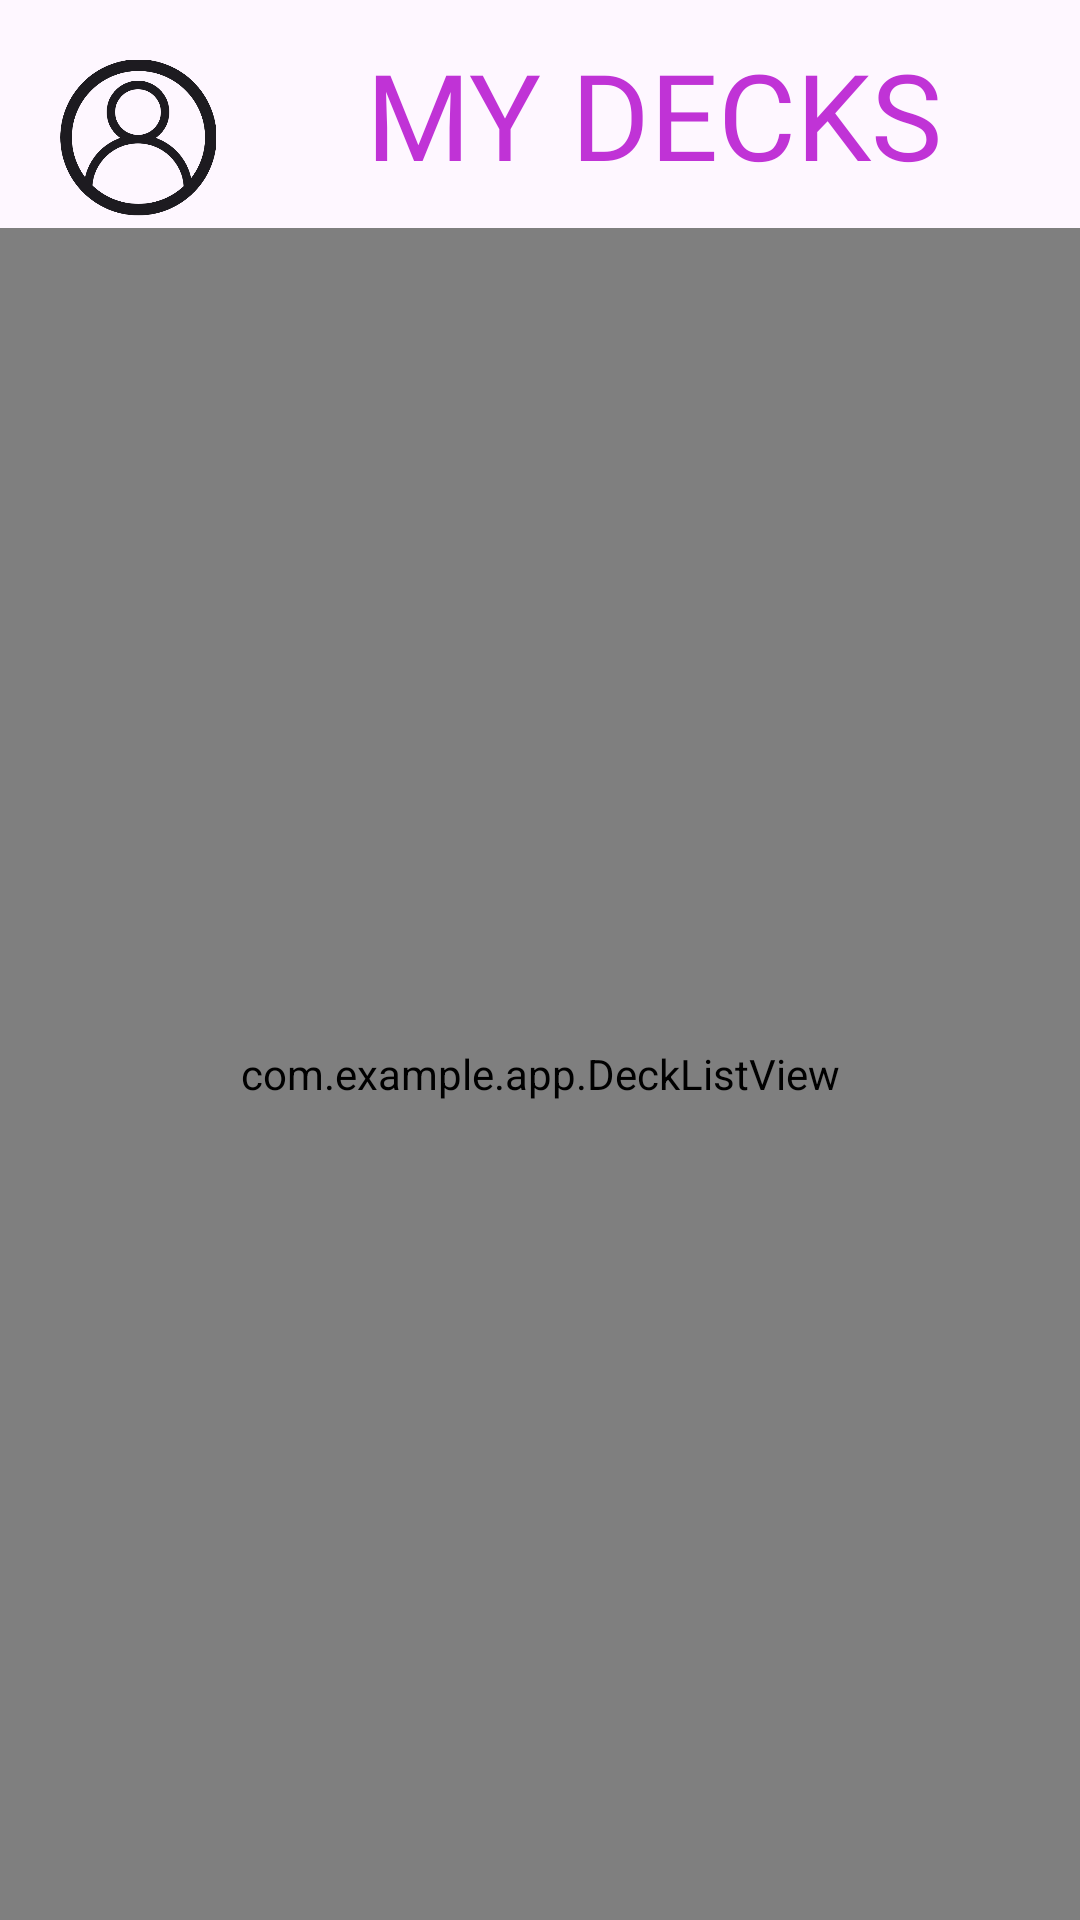

Write the Android layout XML for this screen, with the resource values it uses.
<!-- AndroidManifest.xml: application theme Theme.App -->
<!-- res/layout/deck_list_activity.xml -->
<?xml version="1.0" encoding="utf-8"?>
<androidx.constraintlayout.widget.ConstraintLayout xmlns:android="http://schemas.android.com/apk/res/android"
    xmlns:app="http://schemas.android.com/apk/res-auto"
    xmlns:tools="http://schemas.android.com/tools"
    android:id="@+id/main"
    android:layout_width="match_parent"
    android:layout_height="match_parent"
    android:fitsSystemWindows="true"
    tools:context=".DeckListActivity">

    <androidx.constraintlayout.widget.ConstraintLayout
        android:id="@+id/header"
        android:layout_width="match_parent"
        android:layout_height="wrap_content"
        app:layout_constraintTop_toTopOf="parent"
        tools:context=".DeckListActivity"
        tools:layout_editor_absoluteX="0dp">

        <ImageButton
            android:id="@+id/accountIcon"
            android:layout_width="60dp"
            android:layout_height="60dp"
            android:layout_margin="16dp"
            android:background="@android:color/transparent"
            android:contentDescription="@string/account_icon"
            android:padding="4dp"
            android:scaleType="fitCenter"
            android:src="@drawable/user2"
            app:tint="?attr/colorOnSurface"
            app:layout_constraintStart_toStartOf="parent"
            app:layout_constraintTop_toTopOf="parent" />

        <TextView
            android:id="@+id/textView"
            android:layout_width="wrap_content"
            android:layout_height="wrap_content"
            android:fontFamily="@font/poppins_black"
            android:text="@string/DeckListTitle"
            android:textSize="40sp"
            android:textColor="@color/app_secondary"
            app:layout_constraintBottom_toBottomOf="parent"
            app:layout_constraintEnd_toEndOf="parent"
            app:layout_constraintStart_toEndOf="@+id/accountIcon"
            app:layout_constraintTop_toTopOf="parent" />

    </androidx.constraintlayout.widget.ConstraintLayout>

    <com.example.app.DeckListView
        android:id="@+id/deckListView"
        android:layout_width="match_parent"
        android:layout_height="0dp"
        app:layout_constraintBottom_toBottomOf="parent"
        app:layout_constraintTop_toBottomOf="@+id/header"
        app:layout_constraintVertical_bias="0.0"
        tools:layout_editor_absoluteX="0dp" />

</androidx.constraintlayout.widget.ConstraintLayout>
<!-- resources referenced by this layout -->
<resources>
  <color name="app_secondary">#C033D6</color>
  <!-- drawable user2: png bitmap (drawable, 19149 bytes) -->
  <string name="DeckListTitle">MY DECKS</string>
  <string name="account_icon">Account icon</string>
  <style name="Theme.App" parent="Base.Theme.App" />
  <style name="Base.Theme.App" parent="Theme.Material3.DayNight.NoActionBar">
          
          <item name="colorPrimary">@color/app_primary</item>
          <item name="colorSecondary">@color/app_secondary</item>
          <item name="colorAccent">@color/app_accent</item>
          <item name="cardBackgroundColor">@color/card_background_light</item>
          <item name="cardShadow1Color">@color/card_shadow_1_light</item>
          <item name="cardShadow2Color">@color/card_shadow_2_light</item>
      </style>
  <color name="app_primary">#333333</color>
  <color name="app_accent">#FCBA03</color>
  <color name="card_background_light">#EEEEEE</color>
  <color name="card_shadow_1_light">#F0F0F0</color>
  <color name="card_shadow_2_light">#E0E0E0</color>
</resources>
